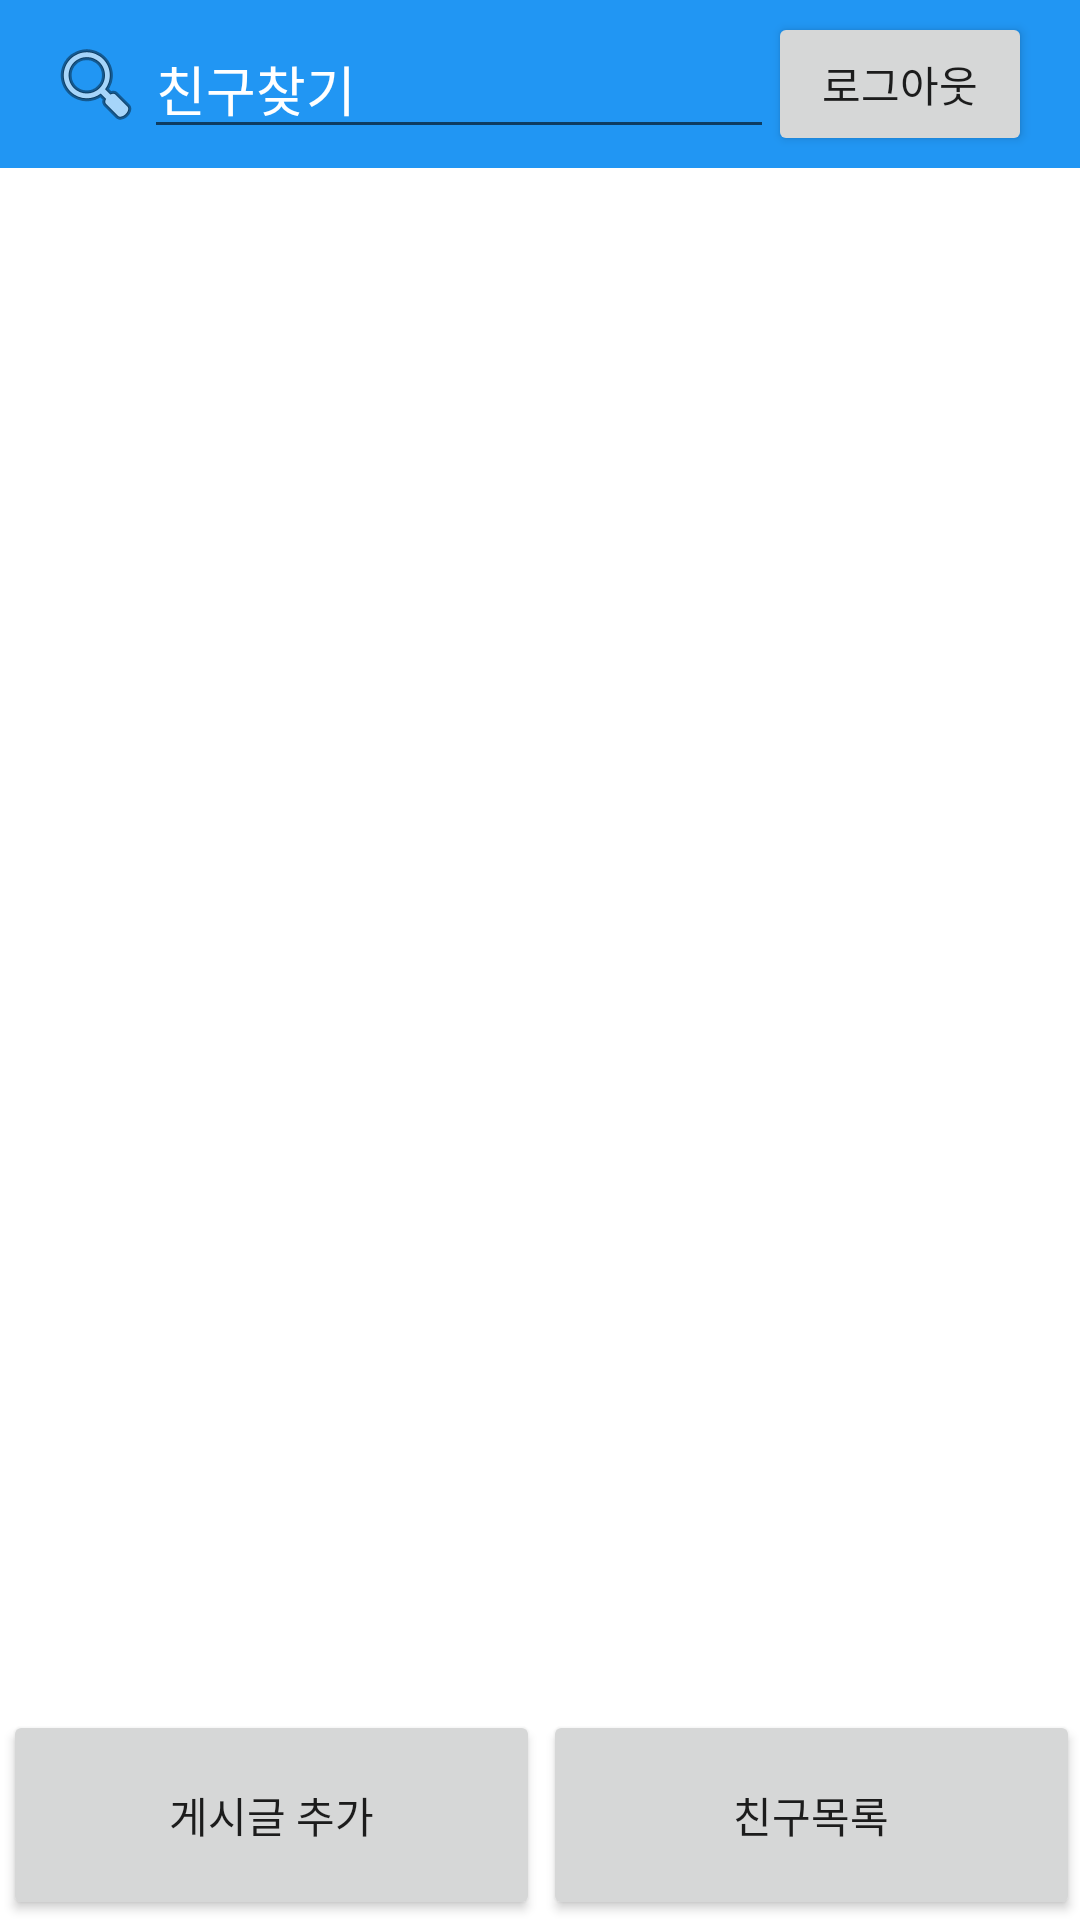

Android layout source for this screen:
<!-- AndroidManifest.xml: application theme Theme.AndroidPBL -->
<!-- res/layout/activity_post_detail.xml -->
<?xml version="1.0" encoding="utf-8"?>
<androidx.constraintlayout.widget.ConstraintLayout xmlns:android="http://schemas.android.com/apk/res/android"
    xmlns:app="http://schemas.android.com/apk/res-auto"
    xmlns:tools="http://schemas.android.com/tools"
    android:layout_width="match_parent"
    android:layout_height="match_parent"
    tools:context=".PostDetailActivity">

    <Button
        android:id="@+id/logout5"
        android:layout_width="wrap_content"
        android:layout_height="wrap_content"
        android:layout_marginEnd="16dp"
        android:text="로그아웃"
        app:layout_constraintBottom_toBottomOf="@+id/toolbar"
        app:layout_constraintEnd_toEndOf="@+id/toolbar"
        app:layout_constraintTop_toTopOf="parent" />

    <androidx.appcompat.widget.Toolbar
        android:id="@+id/toolbar"
        android:layout_width="match_parent"
        android:layout_height="wrap_content"
        android:background="?attr/colorPrimary"
        android:gravity="center"
        android:minHeight="?attr/actionBarSize"
        android:textAlignment="center"
        app:layout_constraintEnd_toEndOf="parent"
        app:layout_constraintHorizontal_bias="1.0"
        app:layout_constraintStart_toStartOf="parent"
        app:layout_constraintTop_toTopOf="parent">

        <ImageButton
            android:id="@+id/imageButton"
            android:layout_width="wrap_content"
            android:layout_height="wrap_content"
            android:layout_marginStart="3dp"
            android:background="?attr/colorPrimary"
            app:layout_constraintStart_toStartOf="parent"
            app:layout_constraintTop_toTopOf="parent"
            app:srcCompat="@android:drawable/ic_menu_search" />

        <EditText
            android:id="@+id/editTextTextPersonName"
            android:layout_width="wrap_content"
            android:layout_height="wrap_content"
            android:layout_marginTop="4dp"
            android:ems="10"
            android:inputType="textPersonName"
            android:hint="친구찾기"
            android:textColorHint="#FFFFFF"
            android:textColor="#FFFFFF"
            app:layout_constraintStart_toEndOf="@+id/imageButton"
            app:layout_constraintTop_toTopOf="parent" />

    </androidx.appcompat.widget.Toolbar>

    <TextView
        android:id="@+id/postDetailTitle"
        android:layout_width="0dp"
        android:layout_height="52dp"
        android:layout_marginTop="48dp"
        android:background="@drawable/bottomborder"
        android:backgroundTint="#B3B3B3"
        android:ems="10"
        android:inputType="textPersonName"
        android:padding="16dp"
        app:layout_constraintEnd_toEndOf="parent"
        app:layout_constraintHorizontal_bias="0.0"
        app:layout_constraintStart_toStartOf="parent"
        app:layout_constraintTop_toBottomOf="@+id/toolbar" />

    <TextView
        android:id="@+id/postDetailContent"
        android:layout_width="0dp"
        android:layout_height="wrap_content"
        android:layout_marginTop="4dp"
        android:background="@android:color/transparent"
        android:ems="10"
        android:padding="16dp"
        app:layout_constraintEnd_toEndOf="parent"
        app:layout_constraintHorizontal_bias="0.0"
        app:layout_constraintStart_toStartOf="parent"
        app:layout_constraintTop_toBottomOf="@+id/postDetailTitle" />

    <LinearLayout
        android:id="@+id/linearLayout4"
        android:layout_width="match_parent"
        android:layout_height="wrap_content"
        android:layout_marginStart="1dp"
        android:orientation="horizontal"
        app:layout_constraintBottom_toBottomOf="parent"
        app:layout_constraintStart_toStartOf="parent">

        <Button
            android:id="@+id/postAddButton4"
            android:layout_width="0dp"
            android:layout_height="70dp"
            android:layout_marginEnd="1dp"
            android:layout_weight="1"
            android:text="게시글 추가" />

        <Button
            android:id="@+id/showFriendButton4"
            android:layout_width="0dp"
            android:layout_height="70dp"
            android:layout_weight="1"
            android:text="친구목록" />
    </LinearLayout>


</androidx.constraintlayout.widget.ConstraintLayout>
<!-- resources referenced by this layout -->
<resources>
  <style name="Theme.AndroidPBL" parent="Theme.MaterialComponents.DayNight.NoActionBar">
          
          <item name="colorPrimary">@color/sky</item>
          <item name="colorPrimaryVariant">@color/purple_700</item>
          <item name="colorOnPrimary">@color/white</item>
          
          <item name="colorSecondary">@color/teal_200</item>
          <item name="colorSecondaryVariant">@color/teal_700</item>
          <item name="colorOnSecondary">@color/black</item>
          
          <item name="android:statusBarColor">?attr/colorPrimaryVariant</item>
          
      </style>
  <color name="sky">#2196F3</color>
  <color name="purple_700">#FF3700B3</color>
  <color name="white">#FFFFFFFF</color>
  <color name="teal_200">#FF03DAC5</color>
  <color name="teal_700">#FF018786</color>
  <color name="black">#FF000000</color>
</resources>
